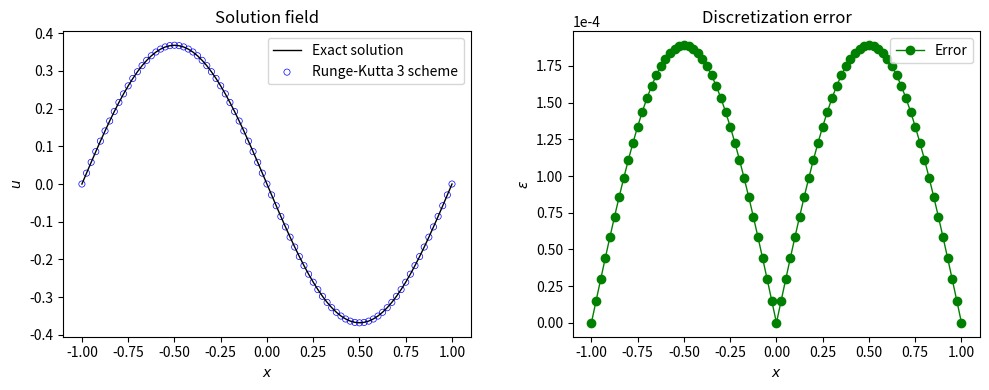

Write Python code to recreate this figure.
import numpy as np
import matplotlib.pyplot as plt

#-----------------------------------------------------------------------------#
# Compute L-2 norm for a vector
#-----------------------------------------------------------------------------#
def compute_l2norm(nx,r):
    rms = 0.0
    for i in range(1, nx):
        rms += r[i] * r[i]
    rms = np.sqrt( rms / ( ( nx - 1 ) ) )
    return rms

x_l = -1.0
x_r = 1.0
dx = 0.025
nx = int( ( x_r - x_l ) / dx )

print( " nx = ", nx )

dt = 0.0025
t  = 1.0
nt = int( t / dt )
print( " nt = ", nt )

alpha = 1 / ( np.pi**2 )
print( " alpha = ", alpha )

x = np.zeros( (nx+1) )  
u_e = np.zeros( (nx+1) )  
u = np.zeros( (nx+1, nt+1 ) )  

for i in range(0, nx+1):
    x[i] = x_l + dx*(i)  # location of each grid point
    u[i,0] = - np.sin( np.pi * x[i] ) # store solution at t=0   
    u_e[i] = - np.exp(-t) * np.sin( np.pi * x[i] ) # theory solution
    
beta = alpha * dt / ( dx**2 )
print( " beta = ", beta )

#Third-order Runge-Kutta version3(Ralston formula):
    
un = np.zeros(nx+1)
u1 = np.zeros(nx+1)
u2 = np.zeros(nx+1)
k1 = np.zeros(nx+1)
k2 = np.zeros(nx+1)
k3 = np.zeros(nx+1)

half = 1.0/2.0

for k in range(1, nt+1):
    for i in range(1, nx):
        un[i] = u[i,k-1]
        
    for i in range(1, nx):
        k1[i] = beta * ( un[i+1] - 2.0*un[i] + un[i-1] )    
        
    for i in range(1, nx):
        u1[i] = un[i] + ( 1.0 / 2.0) * k1[i]
        
    for i in range(1, nx):
        k2[i] = beta * ( u1[i+1] - 2.0*u1[i] + u1[i-1] )           

    for i in range(1, nx):
        u2[i] = un[i] + ( 3.0 / 4.0 ) * k2[i]

    for i in range(1, nx):
        k3[i] = beta * ( u2[i+1] - 2.0*u2[i] + u2[i-1] )           
        
    for i in range(1, nx):
        u[i,k] = un[i] + ( 1.0 / 9.0 ) * ( 2.0 * k1[i] + 3.0 * k2[i] + 4.0 * k3[i] )

    u[0 ,k] = 0
    u[nx,k] = 0

# compute L2 norm of the error
u_error = u[:,nt] - u_e
rms_error = compute_l2norm(nx,u_error)
max_error = np.max( np.abs(u_error) )

# create output file for L2-norm
output = open("output.txt", "w");
output.write("Error details: \n");
output.write("L-2 Norm = {0}\n" .format(str(rms_error)));
output.write("Maximum Norm = {0}\n".format(str(max_error)));
output.close()

plt.figure("OneFLOW-CFD Solver", figsize=(10, 4), dpi=100)
plt.subplot(1, 2, 1)
plt.plot(x, u_e, "k-", linewidth=1.0, label="Exact solution")
plt.scatter(x, u[:,nt], facecolor="none", edgecolor="blue", s=20, linewidths=0.5, label="Runge-Kutta 3 scheme")
plt.xlabel("$x$")
plt.ylabel("$u$")
plt.title("Solution field")
plt.legend()
plt.tight_layout()

plt.subplot(1, 2, 2)
plt.plot(x, np.abs(u_error), color="green", marker="o", linewidth=1.0,label="Error")
plt.ylabel(r"$\epsilon$")
plt.xlabel("$x$")
plt.title("Discretization error")
plt.legend()
plt.tight_layout()
plt.ticklabel_format(axis='y', style='sci', scilimits=(-4,-4))

plt.show();
